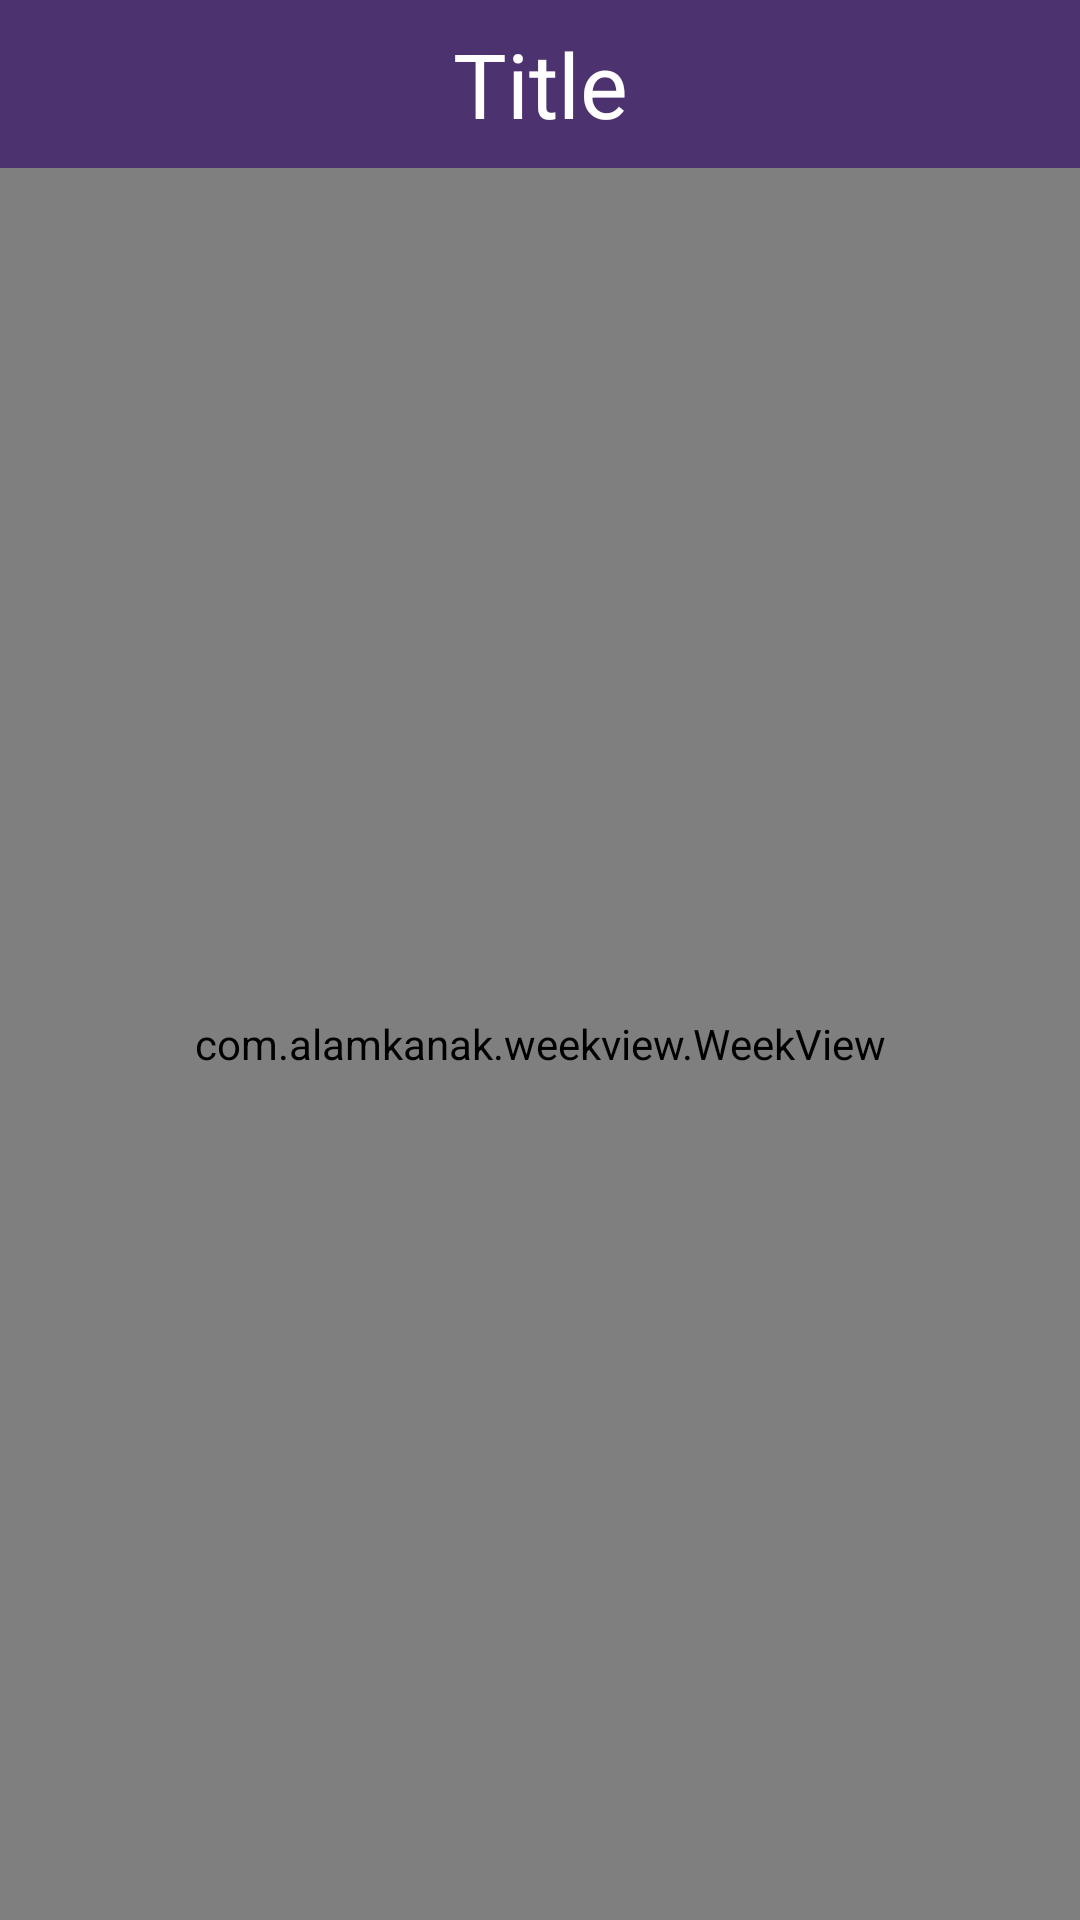

The Android layout XML behind this screen, and the referenced resources:
<!-- AndroidManifest.xml: application theme AppTheme -->
<!-- res/layout/fragment_base.xml -->
<?xml version="1.0" encoding="utf-8"?>
<LinearLayout xmlns:android="http://schemas.android.com/apk/res/android"
    xmlns:app="http://schemas.android.com/apk/res-auto"
    android:layout_width="match_parent"
    android:layout_height="match_parent"
    android:background="#fff"
    android:focusable="true"
    android:focusableInTouchMode="true"
    android:orientation="vertical">

    <LinearLayout
        android:layout_width="match_parent"
        android:layout_height="wrap_content">

        <android.support.v7.widget.Toolbar xmlns:android="http://schemas.android.com/apk/res/android"
            android:id="@+id/toolbar"
            android:layout_width="match_parent"
            android:layout_height="wrap_content"
            android:background="@color/girisBackground"
            android:gravity="center">

            <TextView
                android:id="@+id/toolbar_title"
                android:layout_width="wrap_content"
                android:layout_height="wrap_content"
                android:layout_gravity="center"
                android:text="Title"
                android:textColor="@android:color/white"
                android:textSize="30sp" />
        </android.support.v7.widget.Toolbar>
    </LinearLayout>

    <com.alamkanak.weekview.WeekView
        android:id="@+id/weekView"
        android:layout_width="match_parent"
        android:layout_height="match_parent"
        app:columnGap="8dp"
        app:dayBackgroundColor="#05000000"
        app:eventTextColor="@android:color/white"
        app:headerColumnBackground="#ffffffff"
        app:headerColumnPadding="8dp"
        app:headerColumnTextColor="@color/black"
        app:headerRowBackgroundColor="@color/girisBackground"
        app:headerRowPadding="12dp"
        app:eventCornerRadius="10dp"
        app:hourHeight="70dp"
        app:noOfVisibleDays="1"
        app:showHalfHours="true"
        app:textSize="12sp"
        app:todayBackgroundColor="#1848adff"
        app:todayHeaderTextColor="@color/white" />
</LinearLayout>
<!-- resources referenced by this layout -->
<resources>
  <color name="black">#000000</color>
  <color name="girisBackground">#4d3270</color>
  <color name="white">#ffffff</color>
  <style name="AppTheme" parent="Theme.AppCompat.Light.DarkActionBar">
          <item name="colorPrimary">@color/colorPrimary</item>
          <item name="colorPrimaryDark">@color/colorPrimaryDark</item>
          <item name="colorAccent">@color/colorAccent</item>
      </style>
  <color name="colorPrimary">#3F51B5</color>
  <color name="colorPrimaryDark">#303F9F</color>
  <color name="colorAccent">#FF4081</color>
</resources>
